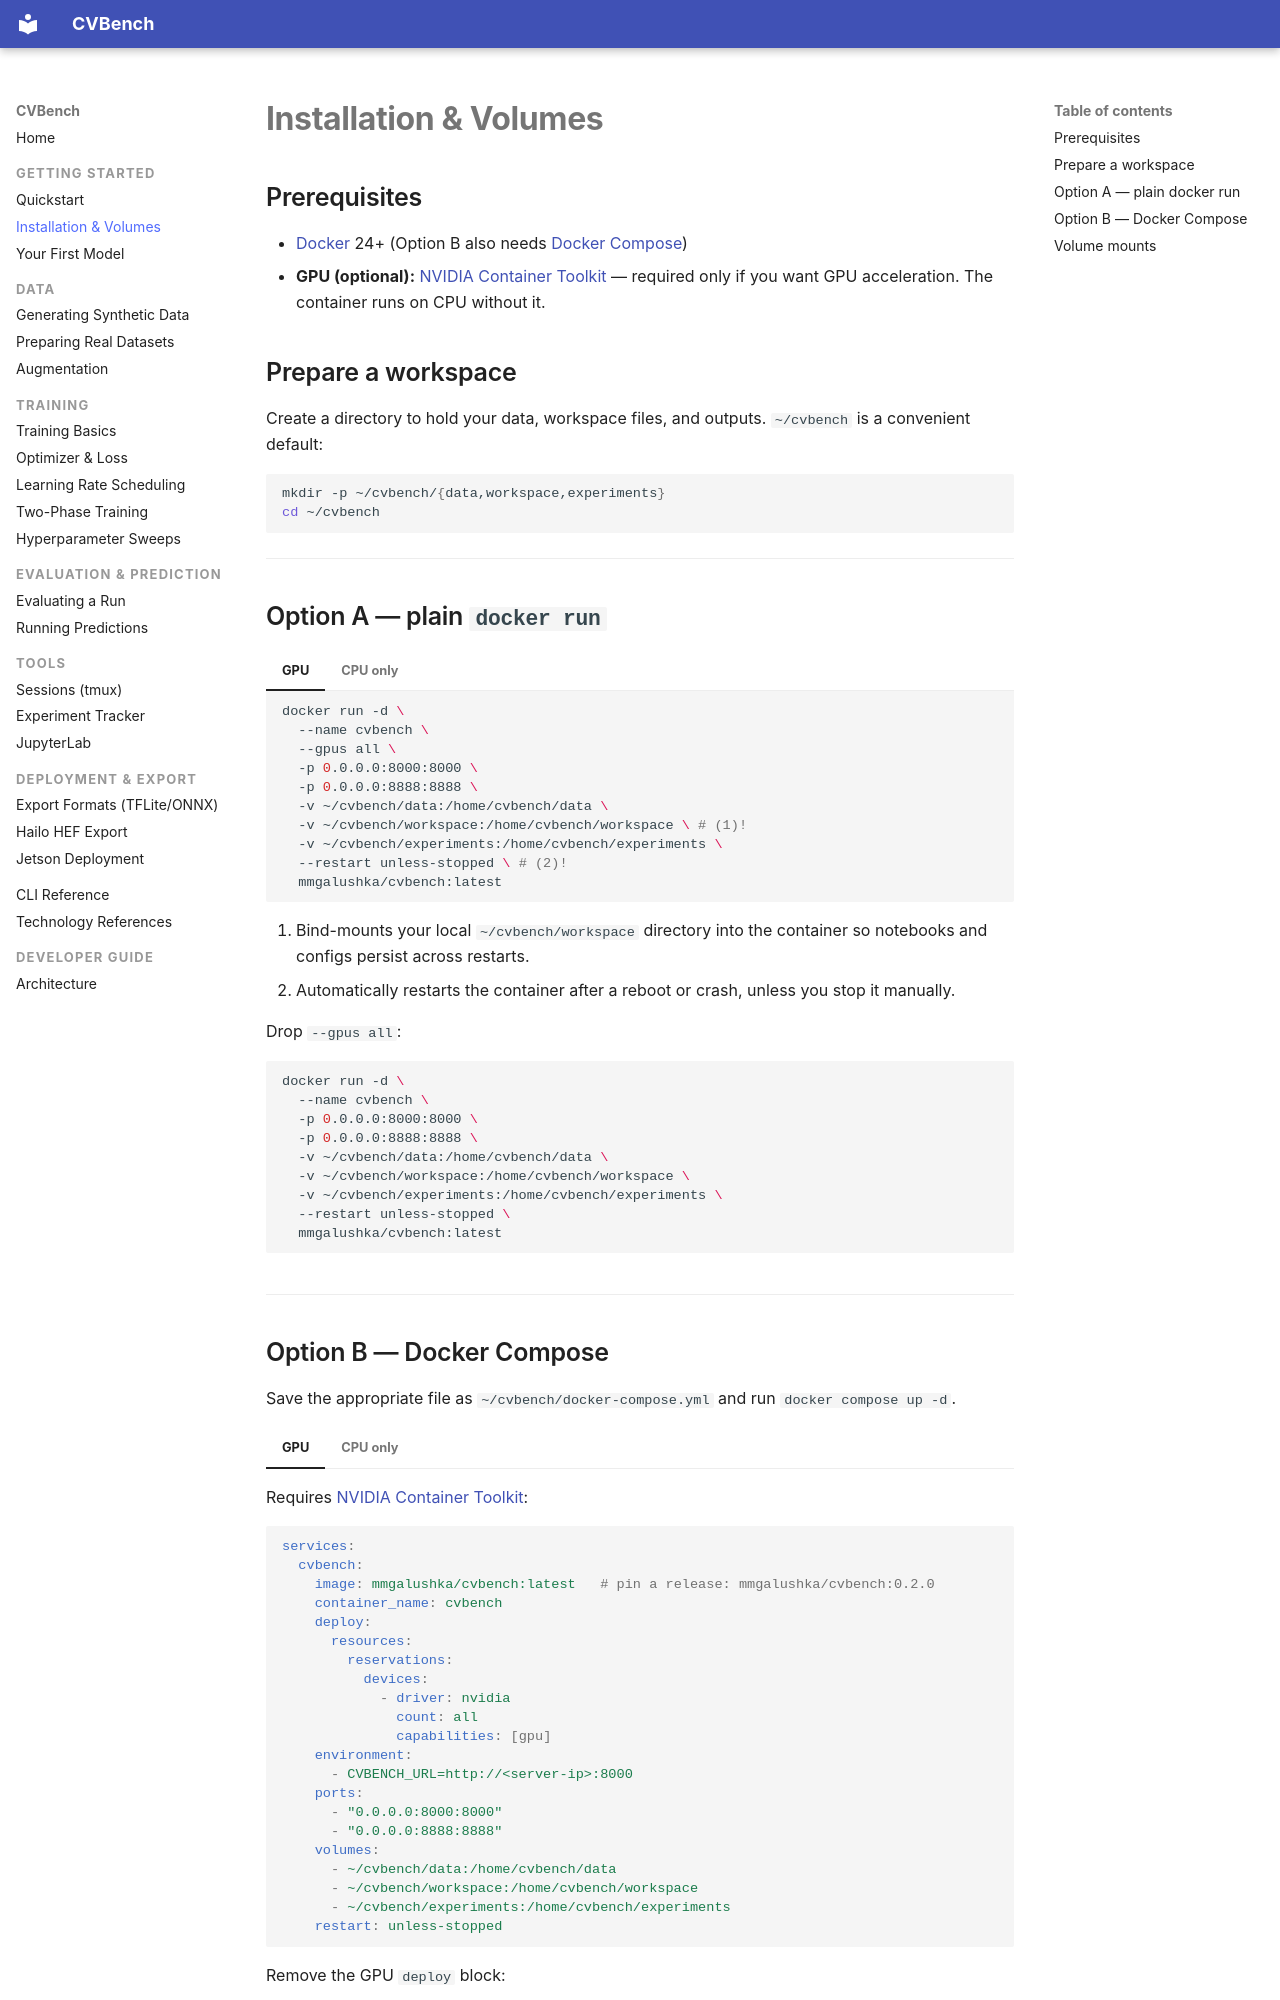

repository: mmgalushka/cvbench · page: getting-started/installation/index.html · generator: mkdocs

# Installation & Volumes

## Prerequisites

- [Docker](https://docs.docker.com/engine/install/) 24+ (Option B also needs [Docker Compose](https://docs.docker.com/compose/))
- **GPU (optional):** [NVIDIA Container Toolkit](https://docs.nvidia.com/datacenter/cloud-native/container-toolkit/install-guide.html) — required only if you want GPU acceleration. The container runs on CPU without it.

<!-- IMAGE PLACEHOLDER: architecture diagram — see design spec for generation prompt. Suggested alt text: "CVBench container architecture: CLI, WebUI, and JupyterLab modules with mounted data/workspace/experiments volumes" -->

## Prepare a workspace

Create a directory to hold your data, workspace files, and outputs. `~/cvbench` is a convenient default:

```bash
mkdir -p ~/cvbench/{data,workspace,experiments}
cd ~/cvbench
```

---

## Option A — plain `docker run`

=== "GPU"

    ```bash
    docker run -d \
      --name cvbench \
      --gpus all \
      -p 0.0.0.0:8000:8000 \
      -p 0.0.0.0:8888:8888 \
      -v ~/cvbench/data:/home/cvbench/data \
      -v ~/cvbench/workspace:/home/cvbench/workspace \ # (1)!
      -v ~/cvbench/experiments:/home/cvbench/experiments \
      --restart unless-stopped \ # (2)!
      mmgalushka/cvbench:latest
    ```

    1. Bind-mounts your local `~/cvbench/workspace` directory into the container so notebooks and configs persist across restarts.
    2. Automatically restarts the container after a reboot or crash, unless you stop it manually.

=== "CPU only"

    Drop `--gpus all`:

    ```bash
    docker run -d \
      --name cvbench \
      -p 0.0.0.0:8000:8000 \
      -p 0.0.0.0:8888:8888 \
      -v ~/cvbench/data:/home/cvbench/data \
      -v ~/cvbench/workspace:/home/cvbench/workspace \
      -v ~/cvbench/experiments:/home/cvbench/experiments \
      --restart unless-stopped \
      mmgalushka/cvbench:latest
    ```

---
